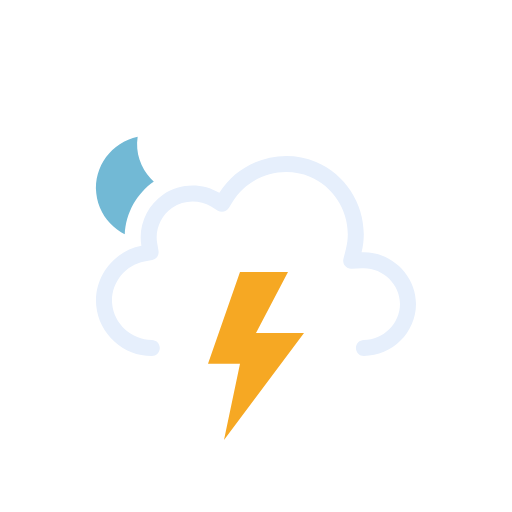
t = 0.00 s
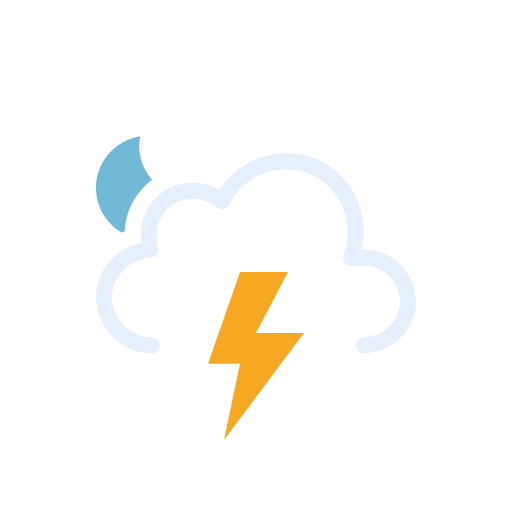
t = 0.50 s
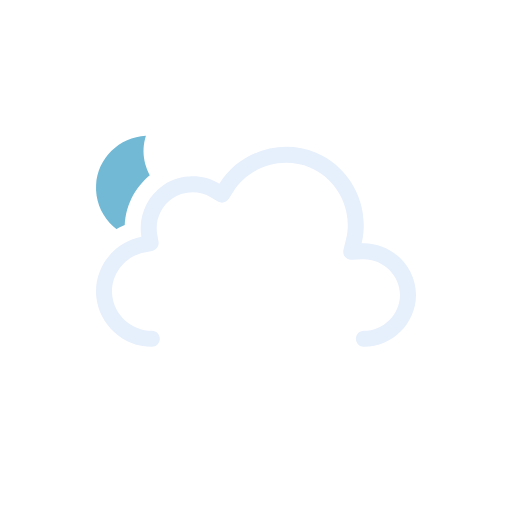
t = 1.00 s
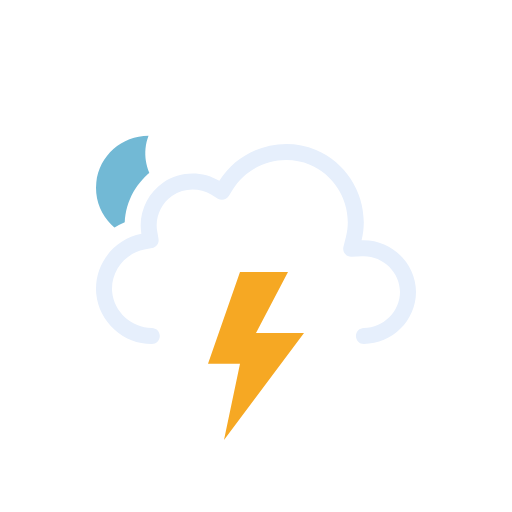
t = 1.50 s
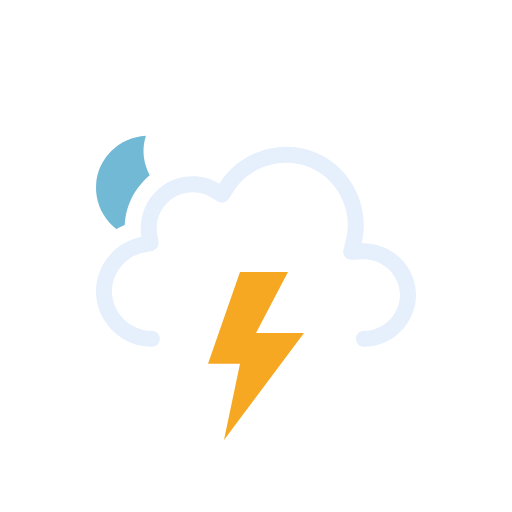
t = 2.00 s
t = 2.50 s: frame unchanged from t = 0.50 s, image omitted

The animated SVG that drew these frames (rendered in a browser with its animation timeline set to each time). Animation: 3 SMIL elements (animateTransform=3), 1 CSS @keyframes rule; one cycle of 3.00 s, repeats indefinitely.

<svg xmlns="http://www.w3.org/2000/svg" viewBox="0 0 128 128" fill="none">
<style>
@keyframes k0 { 0% { opacity: 1 } 25% { opacity: 1 } 33% { opacity: 0 } 42% { opacity: 1 } 50% { opacity: 0 } 57% { opacity: 1 } 63% { opacity: 0 } 67% { opacity: 1 } 100% { opacity: 1 } }
.k0 { animation: k0 2s linear infinite }
</style><g id="thunderstorms-night" clip-path="url(#clip0_2045_29110)">
<g id="Sky">
<g id="Mask group">
<mask id="mask0_2045_29110" maskUnits="userSpaceOnUse" x="0" y="0" width="128" height="128">
<g id="Cloud Mask">
<path id="Subtract" fill-rule="evenodd" clip-rule="evenodd" d="M128 0H0V128H128V0ZM37.9519 93H90.9752C100.227 93 107.998 85.353 107.998 76.0281C107.998 68.0217 102.305 61.3501 94.9248 59.5512C95.3619 49.9005 89.6744 40.6093 80.5509 36.7922C71.1071 32.8411 60.0664 35.6119 53.5305 43.2384C48.5702 41.5956 42.9815 42.2957 38.5741 45.2907C34.1459 48.2998 31.4305 53.2809 31.1846 58.5379C24.0633 61.463 19.3278 68.8506 20.0776 76.7839C20.942 85.9295 28.8285 93.0018 37.9519 93Z" fill="white" />
<animateTransform attributeName="transform" type="translate" values="0 0;0 -0.0933;0 -0.3875;0 -0.8783;0 -1.5;0 -2.1217;0 -2.6125;0 -2.9067;0 -3;0 -2.9067;0 -2.6125;0 -2.1217;0 -1.5;0 -0.8783;0 -0.3875;0 -0.0933;0 0" dur="3s" repeatCount="indefinite" calcMode="linear" /></g>
</mask>
<g mask="url(#mask0_2045_29110)">
<g id="Moon">
<path id="Moon_2" d="M35.766 34C29.1498 34.714 24 40.241 24 46.9586C24 54.1608 29.918 60 37.2177 60C43.371 60 48.5267 55.8459 50 50.2293C41.2173 51.171 33.4773 42.7199 35.766 34Z" fill="#72B9D5" />
<animateTransform attributeName="transform" type="rotate" values="-6 37 47;-5.6266 37 47;-4.4501 37 47;-2.4868 37 47;0 37 47;2.4868 37 47;4.4501 37 47;5.6266 37 47;6 37 47;5.6266 37 47;4.4501 37 47;2.4868 37 47;0 37 47;-2.4868 37 47;-4.4501 37 47;-5.6266 37 47;-6 37 47" dur="3s" repeatCount="indefinite" calcMode="linear" /></g>
</g>
</g>
<g id="Clouds">
<g id="Cloud">
<path id="Cloud_2" fill-rule="evenodd" clip-rule="evenodd" d="M54.8373 48.2115C59.8275 40.138 70.2649 36.824 79.0086 40.4823C87.7417 44.136 92.6838 53.8827 90.3887 63.0856C97.6829 62.7671 104 68.7067 104 76.0281C104 83.1158 98.0477 89 90.9768 89C89.8723 89 88.9768 88.104 88.9768 86.9986C88.9768 85.8933 89.8723 84.9973 90.9768 84.9973C95.8639 84.9973 100 80.8799 100 76.0281C100 71.0262 95.6223 66.8637 90.5631 67.0846L87.8867 67.2014C87.2563 67.229 86.6498 66.9571 86.2506 66.4681C85.8514 65.979 85.7063 65.3301 85.8591 64.7174L86.5077 62.1165C88.3203 54.8484 84.3911 47.0727 77.4657 44.1752C70.525 41.2713 62.1887 43.9272 58.2391 50.3171L57.2005 51.9975C56.6247 52.9291 55.4075 53.2244 54.4693 52.6602L52.7768 51.6424C49.8118 49.8592 45.932 49.9664 43.0711 51.9105C40.2209 53.8474 38.7098 57.3922 39.2919 60.7745L39.626 62.7154C39.8114 63.7924 39.0992 64.819 38.0261 65.0218L36.0922 65.3872C31.1423 66.3225 27.5725 71.0441 28.0438 76.0307C28.5154 81.0207 32.9101 84.9983 37.9521 84.9973C39.0566 84.997 39.9522 85.8929 39.9525 86.9982C39.9527 88.1035 39.0575 88.9998 37.9529 89C30.8696 89.0015 24.7296 83.4755 24.0615 76.4076C23.3937 69.3412 28.3908 62.7689 35.35 61.454C34.4998 56.5148 36.6829 51.4131 40.824 48.5991C44.9753 45.7781 50.5364 45.625 54.8373 48.2115Z" fill="#E6EFFC" />
</g>
<animateTransform attributeName="transform" type="translate" values="0 0;0 -0.0933;0 -0.3875;0 -0.8783;0 -1.5;0 -2.1217;0 -2.6125;0 -2.9067;0 -3;0 -2.9067;0 -2.6125;0 -2.1217;0 -1.5;0 -0.8783;0 -0.3875;0 -0.0933;0 0" dur="3s" repeatCount="indefinite" calcMode="linear" /></g>
</g>
<g id="Lightning">
<path id="Lightning Bolt" d="M60.0003 68L52 90.9092H60.0003L55.9995 110L76 83.2728H63.9996L71.9999 68H60.0003Z" fill="#F6A823" class="k0" />
</g>
</g>
<defs>
<clipPath id="clip0_2045_29110">
<rect width="128" height="128" fill="white" />
</clipPath>
</defs>
</svg>
